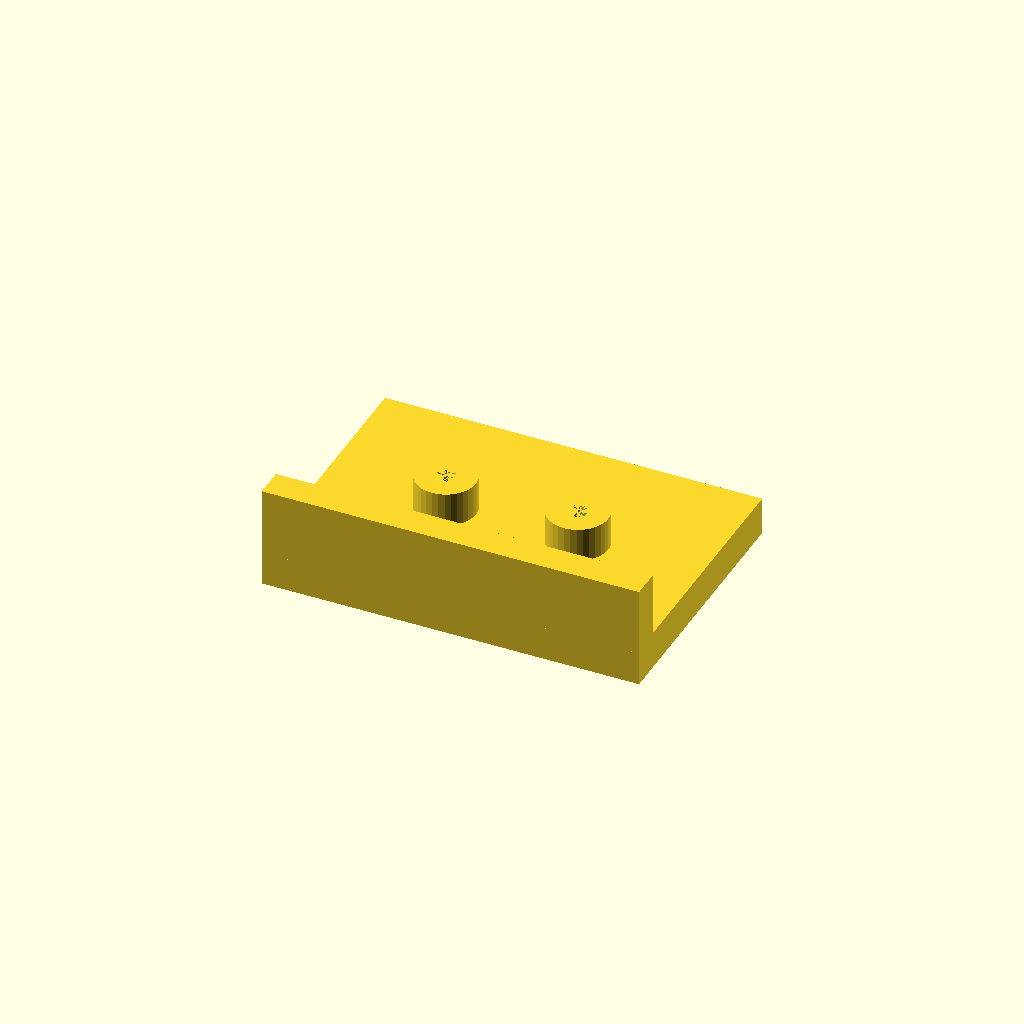
Cell 1: the model at its default parameters.
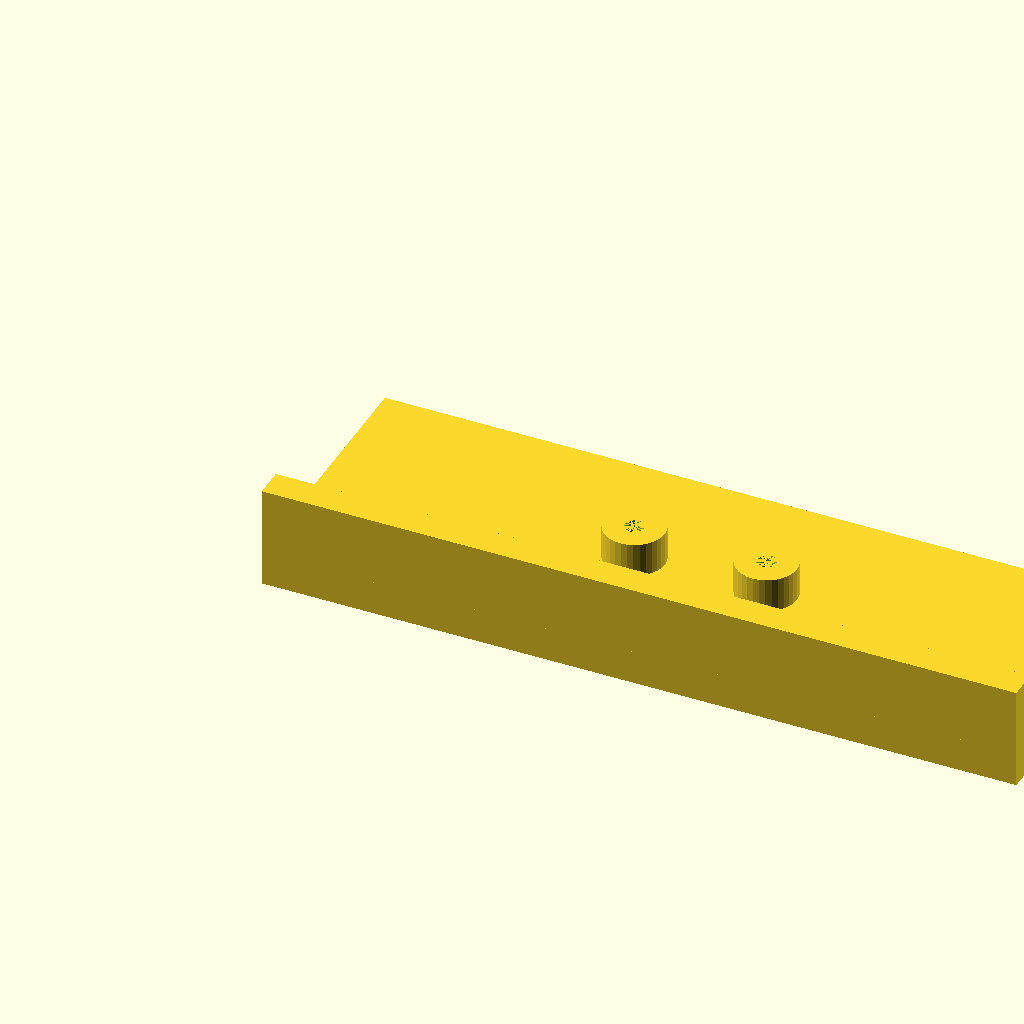
Cell 2 — plate_l set to 200, the other parameters unchanged.
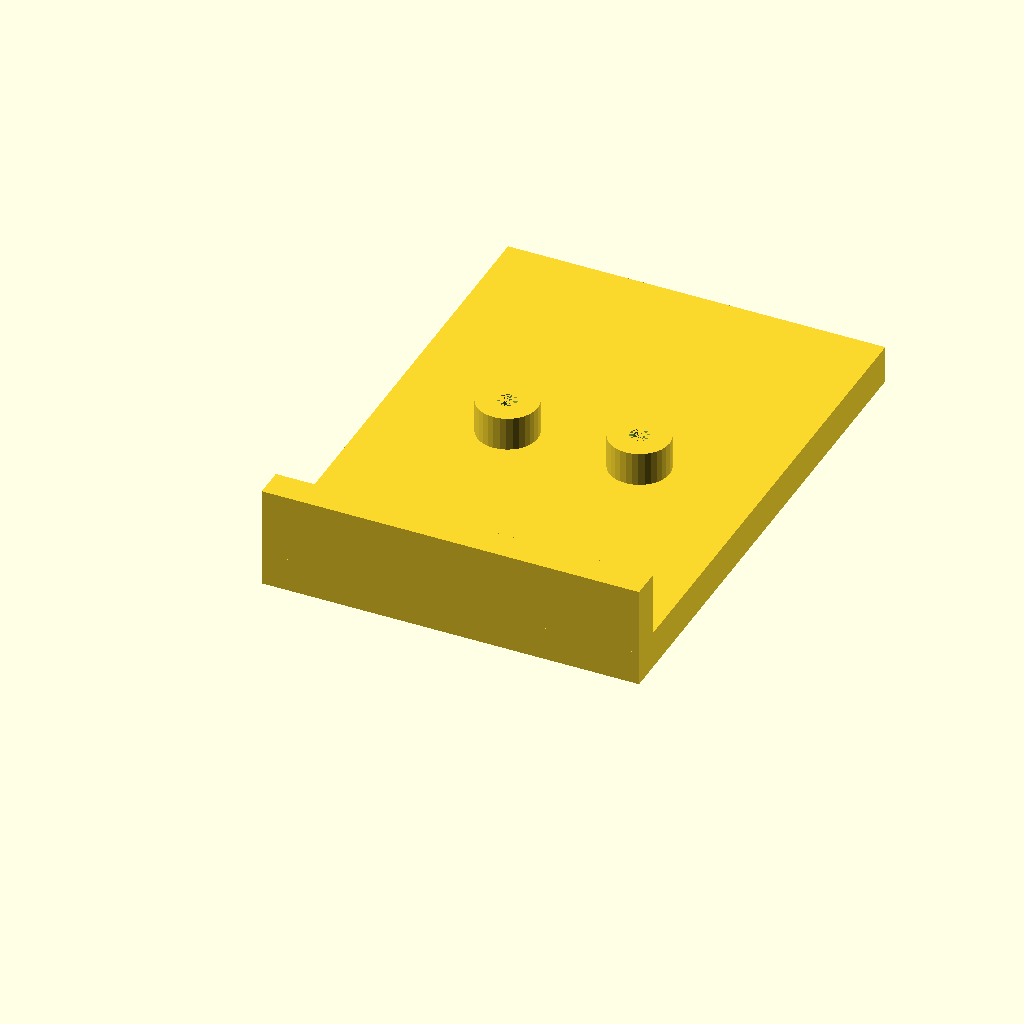
Cell 3 — plate_w set to 140, the other parameters unchanged.
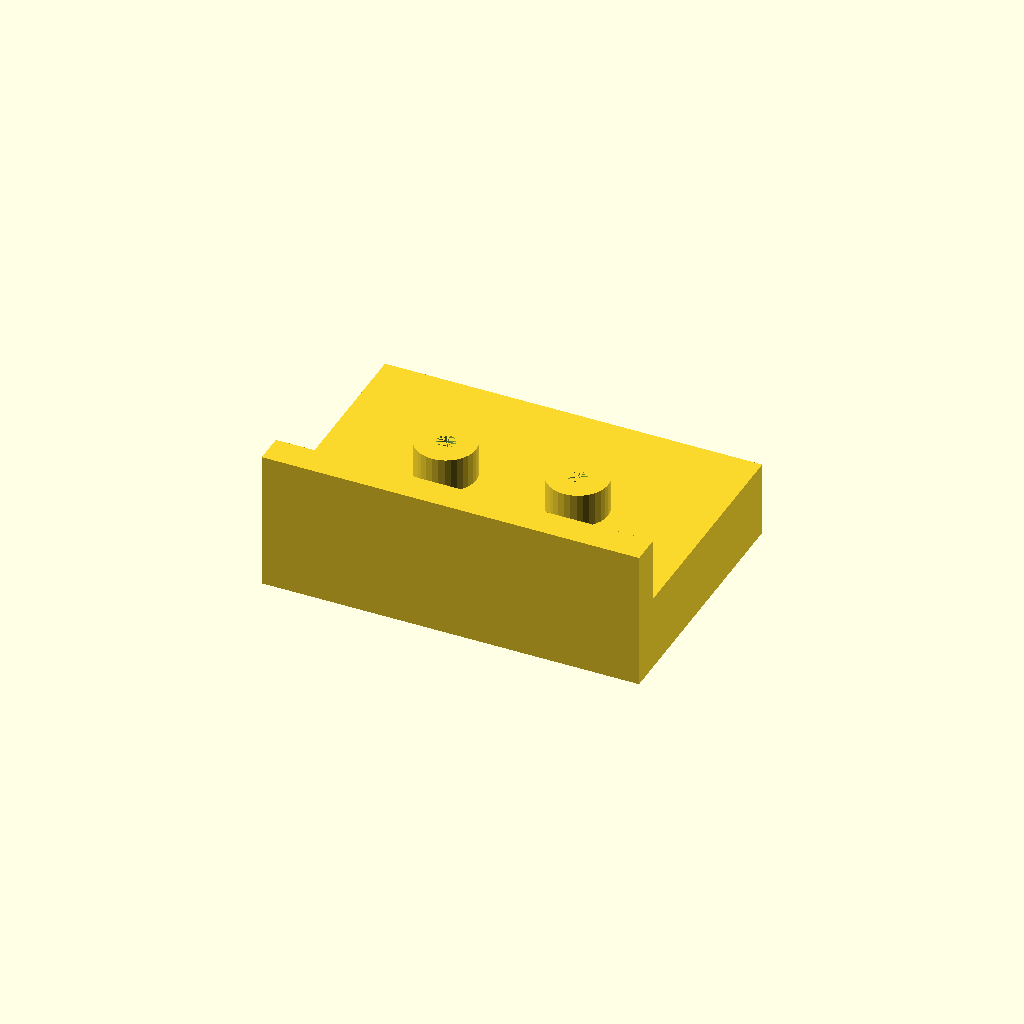
Cell 4: the same model with plate_t = 20.
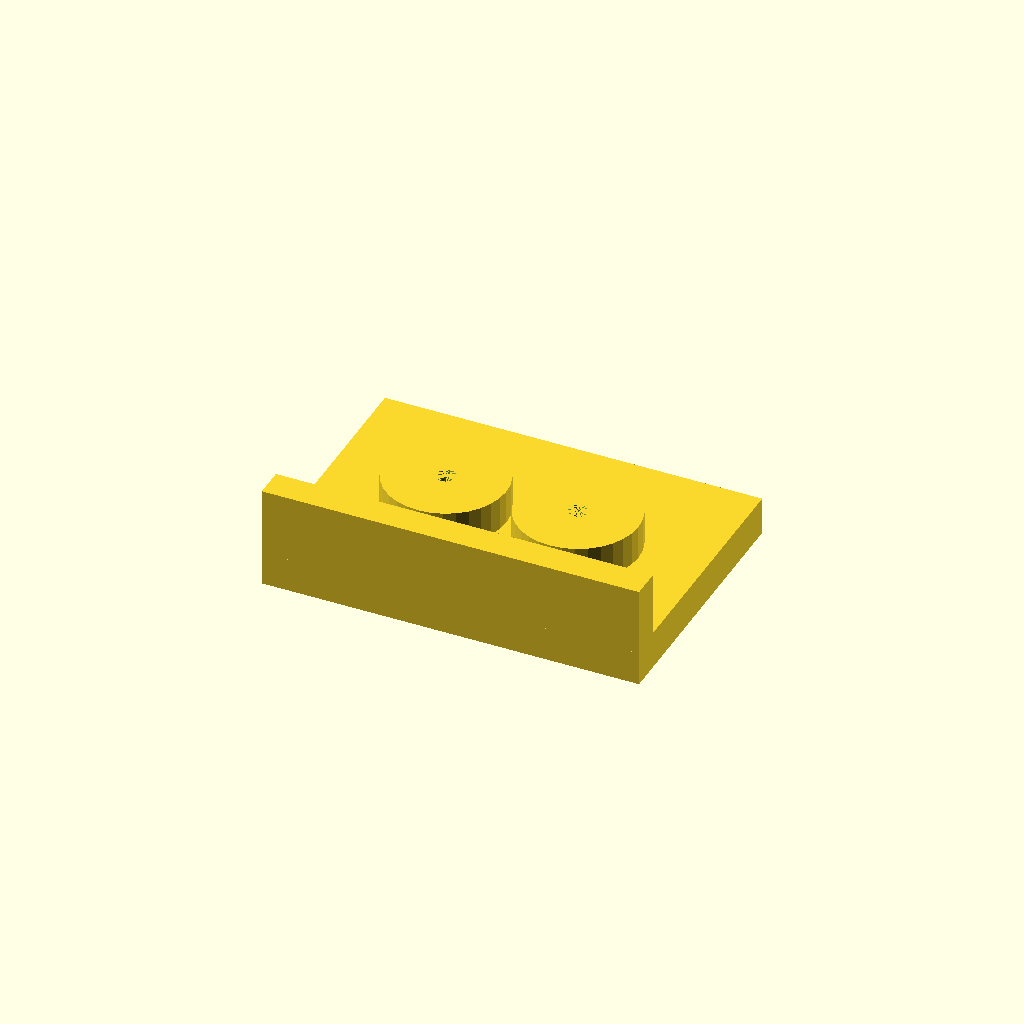
Cell 5: the same model with boss_d = 32.
All cells are drawn from one camera (rotation 55°, 0°, 25°, orthographic, colour scheme Cornfield), so only the parameter changes between them.
Source of the model, optional_data/data/solid2/drilljig/part_0194.scad:
$fn = 32;

// ----------------------------------------------------------------------
// Drill jig: fence jig
// ----------------------------------------------------------------------

// --- parameters (mm) ---
plate_l = 100;            // plate length, X
plate_w = 70;             // plate width, Y
plate_t = 10;             // plate thickness
boss_d = 16;              // guide boss diameter
boss_h = 10;              // boss height above the plate
guide_d = 5;              // guide hole diameter
boss_pitch = 35;          // boss pitch
fence_h = 18;             // fence height above the plate
fence_t = 8;              // fence thickness

n_boss = 2;  // guide bosses
boss_x0 = (plate_l - (n_boss - 1) * boss_pitch) / 2;  // first boss X
boss_top = plate_t - 1 + boss_h;  // boss crown height
fence_top = plate_t - 1 + fence_h;  // fence crown height
total_h = max([fence_top, boss_top]);  // overall height

difference() {
  union() {
  cube([plate_l, plate_w, plate_t]);
  for (i = [0 : n_boss - 1])
    translate([boss_x0 + i * boss_pitch, plate_w / 2, plate_t - 1])
      cylinder(h = boss_h, d = boss_d);
  translate([0, 0, plate_t - 1]) cube([plate_l, fence_t, fence_h]);
  }
  for (i = [0 : n_boss - 1])
    translate([boss_x0 + i * boss_pitch, plate_w / 2, -1])
      cylinder(h = plate_t + boss_h, d = guide_d);
}
Parameter table extracted from the source (name, type, default, range or options):
plate_l: number, default 100
plate_w: number, default 70
plate_t: number, default 10
boss_d: number, default 16
boss_h: number, default 10
guide_d: number, default 5
boss_pitch: number, default 35
fence_h: number, default 18
fence_t: number, default 8
n_boss: number, default 2
